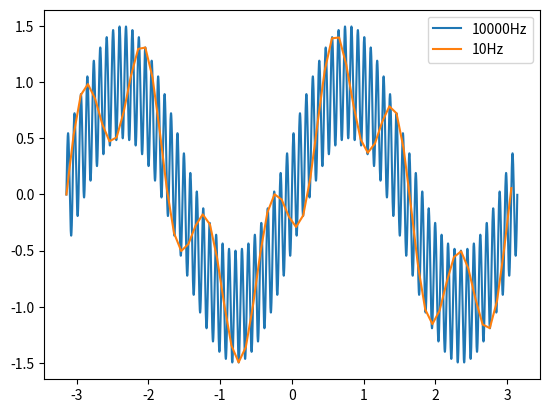

Source code (Python):
import numpy as np
import scipy.fftpack as sfft
import matplotlib.pyplot as plt
#Question2
X = np.arange(-np.pi,np.pi, 0.0001)
X1 = np.arange(-np.pi,np.pi, 0.1)

Y = np.sin(2*X) + 0.5*np.sin(70*X)
Y1 = np.sin(2*X1) + 0.5*np.sin(70*X1)


Yf = sfft.fft(Y)
Yf1 = sfft.fft(Y1)

plt.plot(X,Y)
plt.plot(X1,Y1)
plt.legend(["10000Hz","10Hz"])
plt.show()

#alising happens in the low frequncy (10hz)